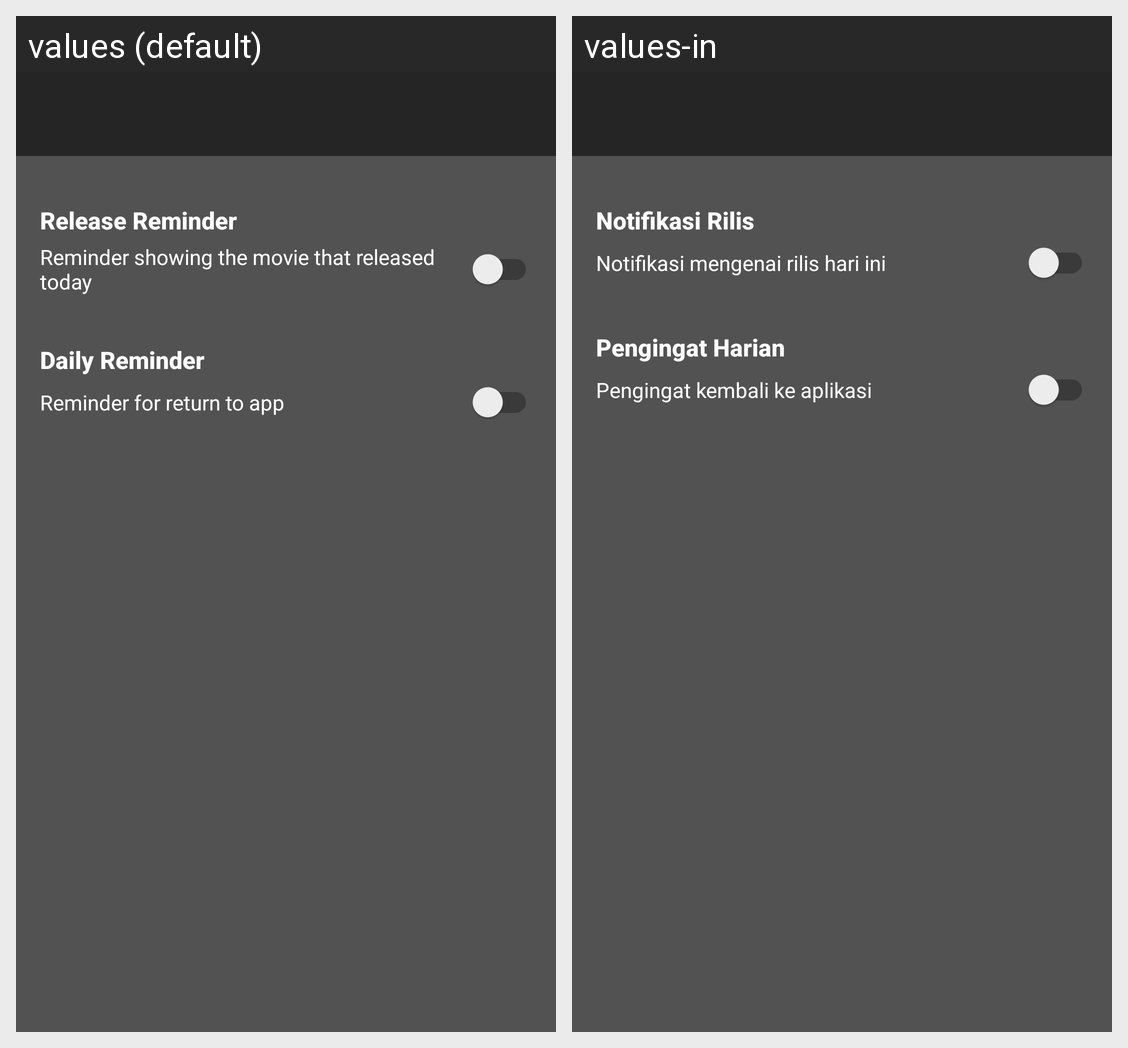

Translations of the strings shown on this Android screen, per locale in the grid:
Android screen res/layout/activity_notif_setting.xml rendered under 2 locales, left to right: values (default), values-in. Device: Nexus 5 (rendered at 1080×1920; each locale shown at half size, 540×960, under a caption strip naming it); theme MyMaterialTheme.
Strings drawn on this screen, with the default value and each locale's value (text and hints the layout hard-codes, and strings that could not be matched under every locale, appear in the picture but are not listed):

release_reminder_desc
  values: Reminder showing the movie that released today
  values-in: Notifikasi mengenai rilis hari ini

daily_reminder_desc
  values: Reminder for return to app
  values-in: Pengingat kembali ke aplikasi

release_reminder_title
  values: Release Reminder
  values-in: Notifikasi Rilis

daily_reminder_title
  values: Daily Reminder
  values-in: Pengingat Harian
